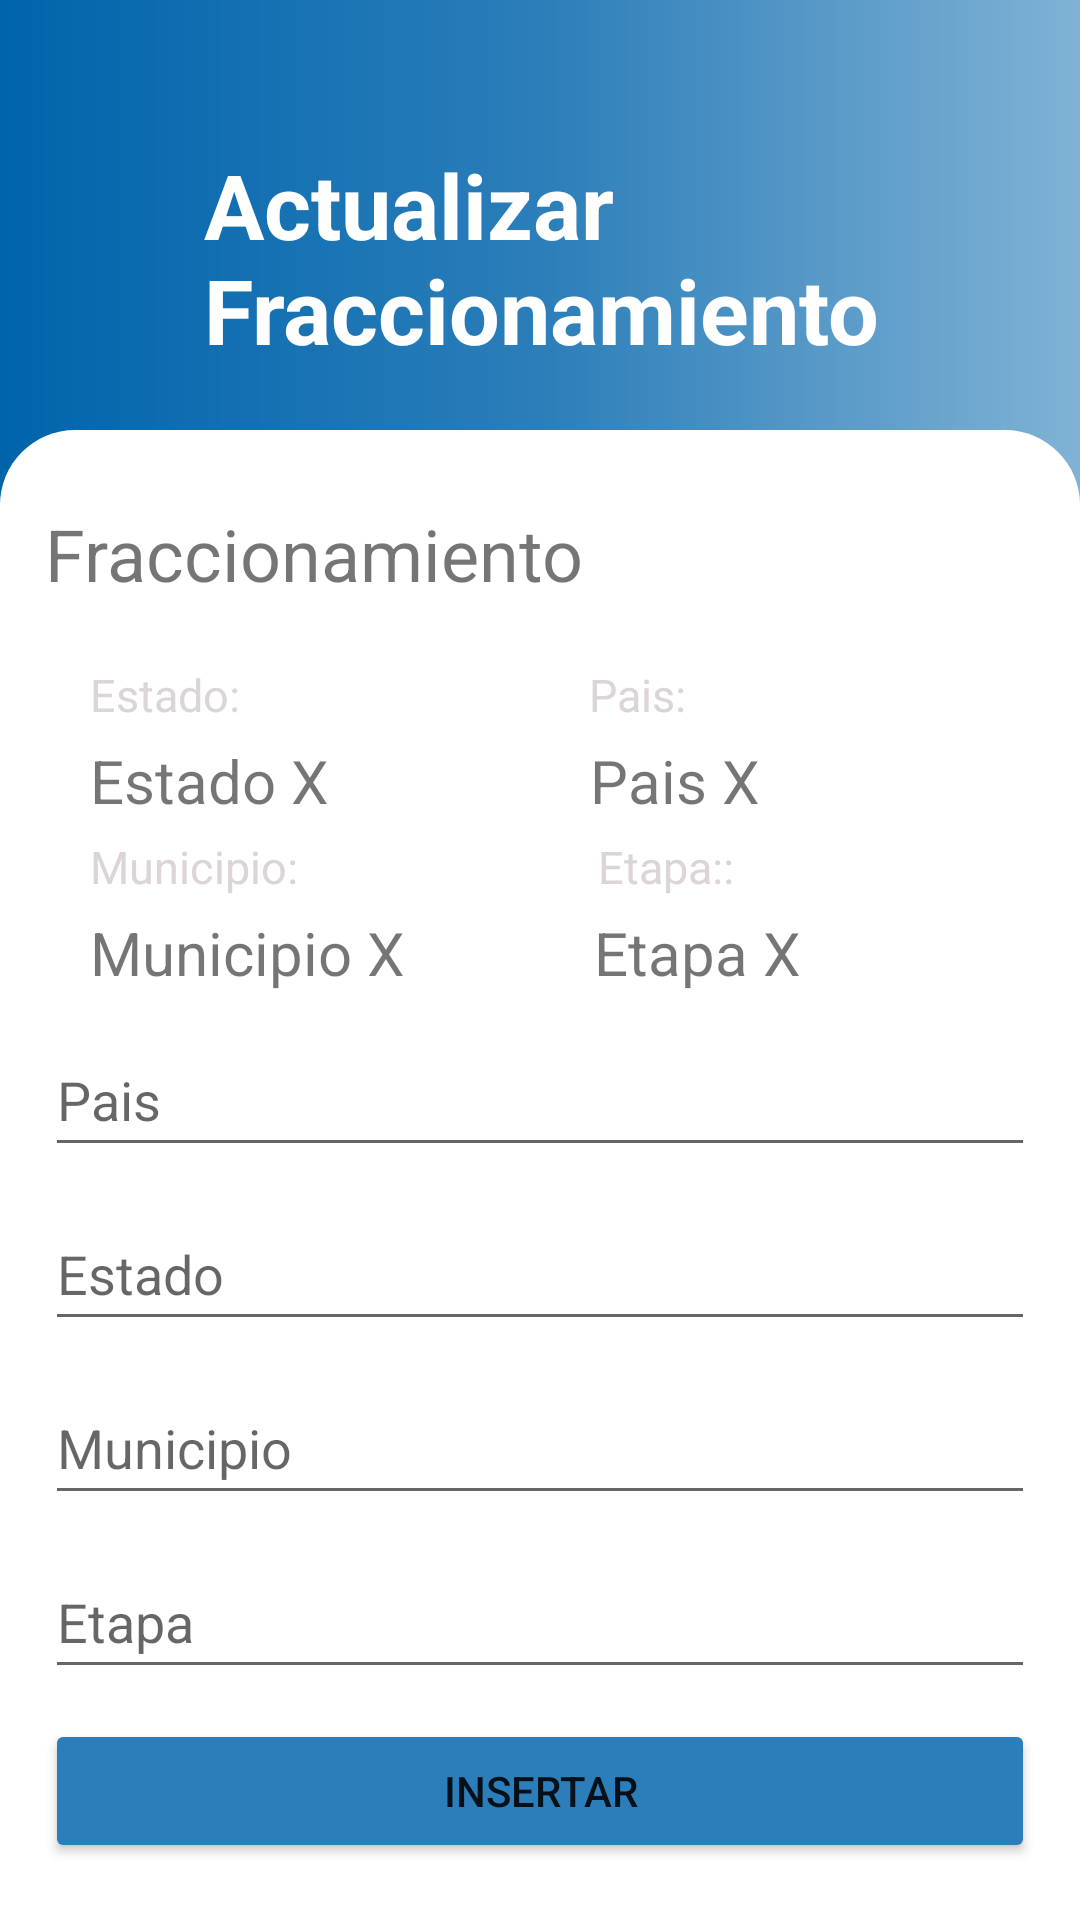

Write the Android layout XML for this screen, with the resource values it uses.
<!-- AndroidManifest.xml: application theme Theme.SafeApp -->
<!-- res/layout/updatefraccionamientos.xml -->
<?xml version="1.0" encoding="utf-8"?>
<ScrollView
    xmlns:android="http://schemas.android.com/apk/res/android"
    android:layout_width="fill_parent"
    android:layout_height="fill_parent"
    android:fitsSystemWindows="true">
    <androidx.appcompat.widget.LinearLayoutCompat
        android:layout_width="match_parent"
        android:layout_height="wrap_content"
        xmlns:app="http://schemas.android.com/apk/res-auto"
        android:orientation="vertical"
        android:background="@drawable/background_bg"
        android:paddingTop="15dp">
        <LinearLayout
            android:layout_width="match_parent"
            android:layout_height="wrap_content"
            android:orientation="vertical"
            android:layout_margin="20dp">
            <LinearLayout
                android:layout_width="match_parent"
                android:layout_height="wrap_content"
                android:orientation="horizontal"
                android:layout_marginTop="10dp">
                <ImageButton
                    android:layout_marginTop="15dp"
                    android:id="@+id/btnbackupfracc"
                    android:layout_width="wrap_content"
                    android:layout_height="wrap_content"
                    android:background="#00000000"
                    android:contentDescription="Back"
                    android:minWidth="48dp"
                    android:minHeight="48dp"
                    app:srcCompat="@drawable/icon_previous" />
                <TextView
                    android:layout_width="wrap_content"
                    android:layout_height="wrap_content"
                    android:layout_marginTop="3dp"
                    android:text="Actualizar   Fraccionamiento"
                    android:textColor="@color/white"
                    android:textSize="30sp"
                    android:textStyle="bold" />
            </LinearLayout>
        </LinearLayout>

        <LinearLayout
            android:layout_width="match_parent"
            android:layout_height="match_parent"
            android:orientation="vertical"
            android:background="@drawable/rv_bg">
            <LinearLayout
                android:layout_width="match_parent"
                android:layout_height="wrap_content"
                android:orientation="vertical"
                android:layout_margin="15dp">
                <TextView
                    android:id="@+id/txtupfracc"
                    android:layout_width="match_parent"
                    android:layout_height="wrap_content"
                    android:layout_marginTop="10dp"
                    android:autofillHints=""
                    android:minHeight="48dp"
                    android:text="Fraccionamiento"
                    android:textColorHint="#78909C"
                    android:textSize="24sp" />
                <LinearLayout
                    android:layout_width="match_parent"
                    android:layout_height="wrap_content"
                    android:orientation="horizontal"
                    android:layout_marginStart="15dp">
                    <TextView
                        android:layout_width="wrap_content"
                        android:layout_height="wrap_content"
                        android:layout_weight="1"
                        android:paddingTop="5dp"
                        android:text="Estado:"
                        android:textColor="#DCD5D5"
                        android:textSize="15sp" />
                    <TextView
                        android:layout_width="wrap_content"
                        android:layout_height="wrap_content"
                        android:layout_weight="1"
                        android:paddingTop="5dp"
                        android:text="Pais:"
                        android:textColor="#DCD5D5"
                        android:textSize="15sp" />
                </LinearLayout>
                <LinearLayout
                    android:layout_width="match_parent"
                    android:layout_height="wrap_content"
                    android:orientation="horizontal"
                    android:layout_marginStart="15dp">
                    <TextView
                        android:id="@+id/textupestado"
                        android:layout_width="75dp"
                        android:layout_height="wrap_content"
                        android:layout_weight="1"
                        android:paddingTop="5dp"
                        android:text="Estado X"
                        android:textSize="20sp" />
                    <TextView
                        android:id="@+id/textuppais"
                        android:layout_width="wrap_content"
                        android:layout_height="wrap_content"
                        android:layout_weight="1"
                        android:paddingTop="5dp"
                        android:text="Pais X"
                        android:textSize="20sp" />
                </LinearLayout>
                <LinearLayout
                    android:layout_width="match_parent"
                    android:layout_height="wrap_content"
                    android:orientation="horizontal"
                    android:layout_marginStart="15dp">
                    <TextView
                        android:layout_width="wrap_content"
                        android:layout_height="wrap_content"
                        android:layout_weight="1"
                        android:paddingTop="5dp"
                        android:text="Municipio:"
                        android:textColor="#DCD5D5"
                        android:textSize="15sp" />
                    <TextView
                        android:layout_width="wrap_content"
                        android:layout_height="wrap_content"
                        android:layout_weight="1"
                        android:paddingTop="5dp"
                        android:text="Etapa::"
                        android:textColor="#DCD5D5"
                        android:textSize="15sp" />
                </LinearLayout>
                <LinearLayout
                    android:layout_width="match_parent"
                    android:layout_height="wrap_content"
                    android:orientation="horizontal"
                    android:layout_marginStart="15dp">
                    <TextView
                        android:id="@+id/textupmunicipio"
                        android:layout_width="75dp"
                        android:layout_height="wrap_content"
                        android:layout_weight="1"
                        android:paddingTop="5dp"
                        android:text="Municipio X"
                        android:textSize="20sp" />
                    <TextView
                        android:id="@+id/textupetapa"
                        android:layout_width="wrap_content"
                        android:layout_height="wrap_content"
                        android:layout_weight="1"
                        android:paddingTop="5dp"
                        android:layout_marginStart="15dp"
                        android:text="Etapa X"
                        android:textSize="20sp" />
                </LinearLayout>
                <EditText
                    android:id="@+id/txtuppais"
                    android:layout_width="match_parent"
                    android:layout_height="wrap_content"
                    android:layout_marginTop="10dp"
                    android:hint="Pais"
                    android:minHeight="48dp"
                    android:autofillHints=""
                    android:inputType="text"/>
                <EditText
                    android:id="@+id/txtupestado"
                    android:layout_width="match_parent"
                    android:layout_height="wrap_content"
                    android:layout_marginTop="10dp"
                    android:hint="Estado"
                    android:minHeight="48dp"
                    android:autofillHints=""
                    android:inputType="text"/>
                <EditText
                    android:id="@+id/txtupmunicipio"
                    android:layout_width="match_parent"
                    android:layout_height="wrap_content"
                    android:layout_marginTop="10dp"
                    android:hint="Municipio"
                    android:minHeight="48dp"
                    android:autofillHints=""
                    android:inputType="text"/>
                <EditText
                    android:id="@+id/txtupetapa"
                    android:layout_width="match_parent"
                    android:layout_height="wrap_content"
                    android:layout_marginTop="10dp"
                    android:hint="Etapa"
                    android:minHeight="48dp"
                    android:autofillHints=""
                    android:inputType="text"/>
                <Button
                    android:layout_width="match_parent"
                    android:layout_height="wrap_content"
                    android:layout_marginTop="10dp"
                    android:id="@+id/btnupinsert"
                    android:backgroundTint="@color/centerColor"
                    android:text="Insertar"
                    />
            </LinearLayout>
        </LinearLayout>
    </androidx.appcompat.widget.LinearLayoutCompat>
</ScrollView>
<!-- resources referenced by this layout -->
<resources>
  <color name="centerColor">#2b7eb9</color>
  <color name="white">#FFFFFFFF</color>
  <!-- drawable background_bg (drawable) -->
  <?xml version="1.0" encoding="utf-8"?>
  <shape xmlns:android="http://schemas.android.com/apk/res/android" android:shape="rectangle">
  <gradient
      android:startColor="@color/startColor"
      android:endColor="@color/endColor"
      android:centerColor="@color/centerColor"
      android:type="linear"
      />
  </shape>
  <!-- drawable rv_bg (drawable) -->
  <?xml version="1.0" encoding="utf-8"?>
  <shape xmlns:android="http://schemas.android.com/apk/res/android" android:shape="rectangle">
      <solid android:color="?attr/colorAccent"/>
  
      <corners
          android:topLeftRadius="25dp"
          android:topRightRadius="25dp"
          android:bottomLeftRadius="0dp"
          android:bottomRightRadius="0dp"
          />
  
  
  </shape>
  <style name="Theme.SafeApp" parent="Theme.MaterialComponents.Light.NoActionBar">
          
          <item name="colorPrimary">@color/purple_500</item>
          <item name="colorPrimaryVariant">@color/purple_700</item>
          <item name="colorOnPrimary">@color/white</item>
          
          <item name="colorSecondary">@color/white</item>
          <item name="colorSecondaryVariant">@color/white</item>
          <item name="colorOnSecondary">@color/white</item>
          
  
  
  
          <item name="android:navigationBarColor">@color/black</item>
          
      </style>
  <color name="startColor">#0064ab</color>
  <color name="endColor">#80b2d5</color>
  <color name="purple_500">#2b7eb9</color>
  <color name="purple_700">#2b7eb9</color>
  <color name="black">#FF000000</color>
</resources>
